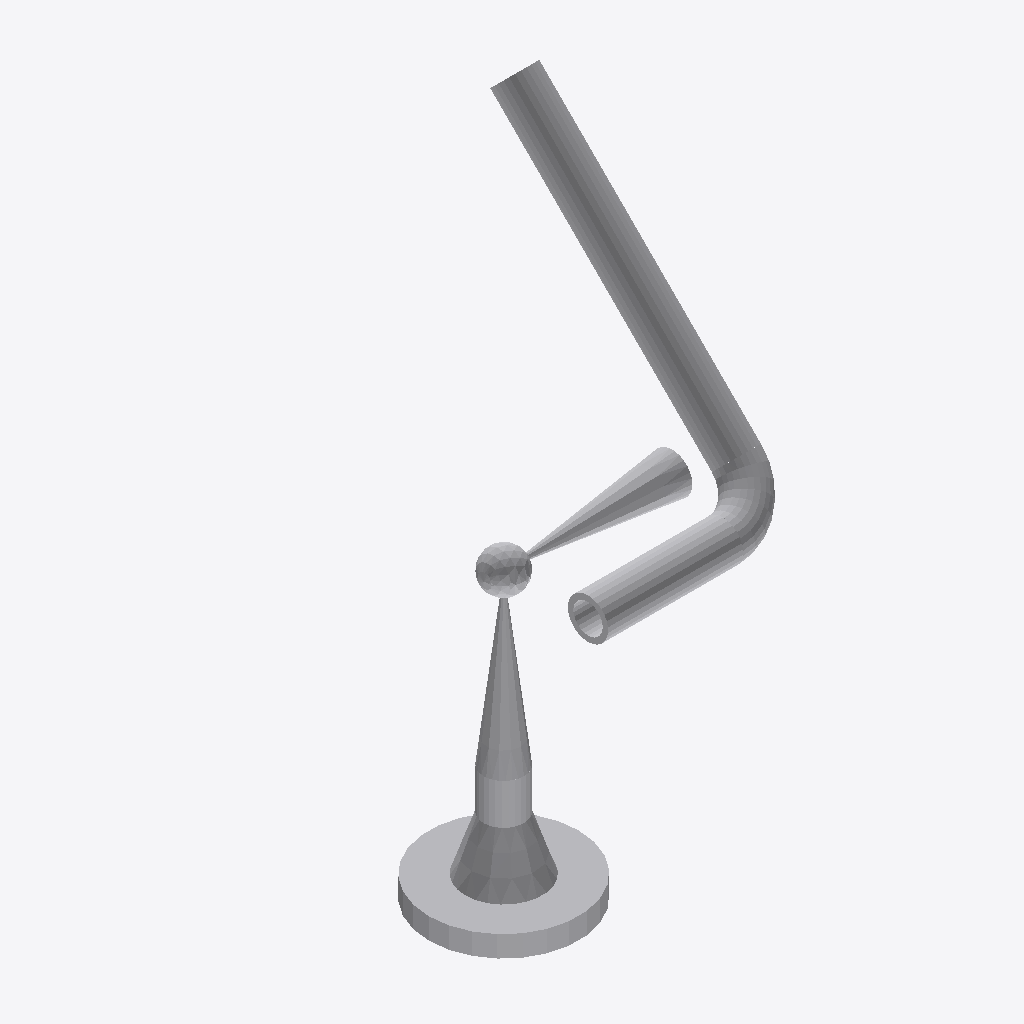
Isometric view of an IFC building model (IFC-SPF (STEP), schema IFC2X3, length unit millimetre), seen from the south-west, elements coloured by IFC class: 6 other elements (light grey).
Extent 0.298 m × 0.284 m × 0.390 m (x, y, z). Elements (6): 3 IfcFlowSegment, 2 IfcFlowController, 1 IfcFlowFitting.

HEADER;
FILE_DESCRIPTION(('ViewDefinition [CoordinationView]'),'2;1');
FILE_NAME('/home/giovanni/IdeaProjects/ifc/ifc-out/sk/05IA4600005A08.ifc','2020-10-20T19:17:44',(''),('Antea S.r.l.'),'IFC.JAVA 0.1.0','Antea IFC Export 0.1.0','');
FILE_SCHEMA(('IFC2X3'));
ENDSEC;
DATA;
#15=IFCPROJECT('1x8EXv9Kj5jAxtt3TiM6nj',#6,'05-IA-460-0-005-A08',$,$,$,$,(#9),#14);
#16=IFCSITE('1IQV$D1Dn89RLM6xpbXpOR',#6,$,$,$,$,$,$,.COMPLEX.,$,$,$,$,$);
#60=IFCFLOWSEGMENT('0S5xWOShD8JPVri9G0BJfq',#6,'Shell','{?  "CATEGORY" : "TUBTUBI",?  "ADESCR" : "TB5292743",?  "NDIAMETRO" : 33.4,?  "ASCHEDULE" : "80",?  "ITIPO_STD" : "0-ANSI",?  "ITIPO_FAMSPEC" : "",?  "AGRUPPO_SCH" : "A08",?  "NSPESS" : 4.55,?  "NLUNG',$,#52,#59,$);
#81=IFCFLOWCONTROLLER('1dte_HkUn8kQWmiT9WOU_N',#6,'Nozzle','{?  "CATEGORY" : "TUBFLANGE",?  "ADESCR" : "FL5292738",?  "NDIAMETRO" : 33.4,?  "ITIPO_TENUTA" : "0-TFG_NONE",?  "ASCHEDULE" : "80",?  "ACLASS" : "600",?  "ITIPO_STD" : "0-ANSI",?  "ITIPO_FAMSPEC" : "',$,#63,#80,$);
#121=IFCFLOWCONTROLLER('2ZIPSQZfj3Ag7j845T6cRk',#6,'OrthoValve','{?  "CATEGORY" : "TUBVALVOLEANG",?  "ADESCR" : "PSV-003",?  "NLUNG_VALVE0" : 69.8500000000003,?  "NLUNG_VALVE1" : 69.8500000000058,?  "NDIAMETRO" : 33.4,?  "ITIPO_VALVOLA" : "16-PSV",?  "ITIPO_COLL" :',$,#97,#120,$);
#48=IFCFLOWSEGMENT('1uDu29bez439$AKBmsdLQw',#6,'Shell','{?  "CATEGORY" : "TUBTUBI",?  "ADESCR" : "Valvola Orto",?  "NDIAMETRO" : 33.4,?  "ASCHEDULE" : "80",?  "ITIPO_STD" : "0-ANSI",?  "ITIPO_FAMSPEC" : "",?  "AGRUPPO_SCH" : "A08",?  "NSPESS" : 4.55,?  "NL',$,#40,#47,$);
#93=IFCFLOWFITTING('3deyk__J94T8ZHMG_VLRpX',#6,'Curve','{?  "CATEGORY" : "TUBCURVE",?  "ADESCR" : "CU5292742",?  "NANGOLO" : 89.9999999999952,?  "NDIAMETRO" : 33.4,?  "ASCHEDULE" : "80",?  "ITIPO_STD" : "0-ANSI",?  "ITIPO_FAMSPEC" : "",?  "AGRUPPO_SCH" : "',$,#85,#92,$);
#37=IFCFLOWSEGMENT('1aV4gWHs51WQr6TRNGlFkF',#6,'Shell','{?  "CATEGORY" : "TUBTUBI",?  "ADESCR" : "FL5292738",?  "NDIAMETRO" : 33.4,?  "ASCHEDULE" : "80",?  "ITIPO_STD" : "0-ANSI",?  "ITIPO_FAMSPEC" : "",?  "AGRUPPO_SCH" : "A08",?  "NSPESS" : 4.55,?  "NLUNG',$,#25,#36,$);
ENDSEC;
